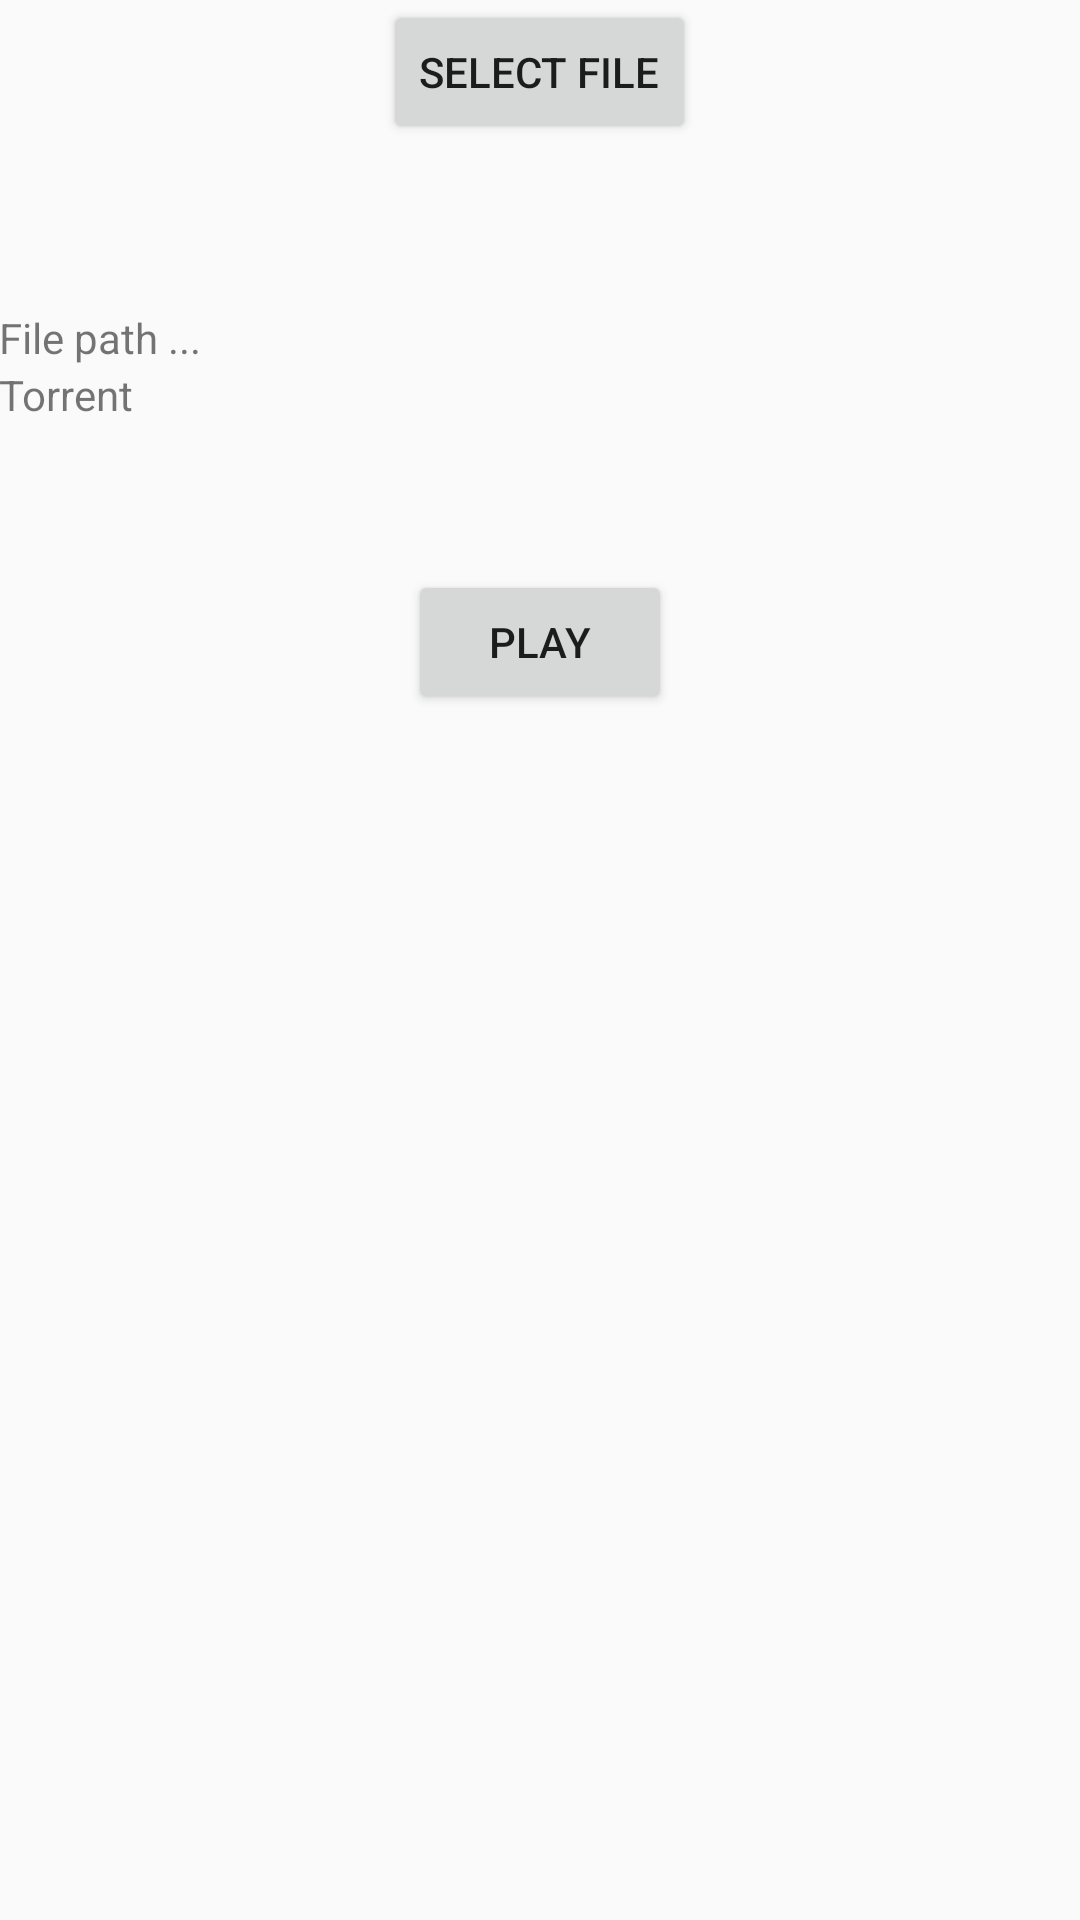

Android layout source for this screen:
<!-- AndroidManifest.xml: application theme AppTheme -->
<!-- res/layout/activity_main.xml -->
<?xml version="1.0" encoding="utf-8"?>
<RelativeLayout xmlns:android="http://schemas.android.com/apk/res/android"
    xmlns:tools="http://schemas.android.com/tools"
    android:id="@+id/activity_main"
    android:layout_width="match_parent"
    android:layout_height="match_parent"
    android:paddingBottom="@dimen/activity_vertical_margin"
    android:paddingLeft="@dimen/activity_horizontal_margin"
    android:paddingRight="@dimen/activity_horizontal_margin"
    android:paddingTop="@dimen/activity_vertical_margin"
    tools:context="com.naziksost.torrentplayer.MainActivity">

    <Button
        android:text="Select File"
        android:layout_width="wrap_content"
        android:layout_height="wrap_content"
        android:layout_alignParentTop="true"
        android:layout_centerHorizontal="true"
        android:id="@+id/bSelectFile" />

    <TextView
        android:text="File path ..."
        android:layout_width="match_parent"
        android:layout_height="wrap_content"
        android:layout_below="@+id/bSelectFile"
        android:layout_centerHorizontal="true"
        android:layout_marginTop="55dp"
        android:id="@+id/textView" />

    <Button
        android:text="Play"
        android:layout_width="wrap_content"
        android:layout_height="wrap_content"
        android:layout_below="@+id/textView"
        android:layout_centerHorizontal="true"
        android:layout_marginTop="68dp"
        android:id="@+id/bPlay" />

    <TextView
        android:text="Torrent"
        android:layout_width="match_parent"
        android:layout_height="wrap_content"
        android:id="@+id/textView2"
        android:layout_below="@+id/textView"
        android:layout_alignParentLeft="true"
        android:layout_alignParentStart="true" />
</RelativeLayout>
<!-- resources referenced by this layout -->
<resources>
  <style name="AppTheme" parent="Theme.AppCompat.Light.NoActionBar">
          
          <item name="colorPrimary">@color/colorPrimary</item>
          <item name="colorPrimaryDark">@color/colorPrimaryDark</item>
          <item name="colorAccent">@color/colorAccent</item>
          
       </style>
  <color name="colorPrimary">#607D8B</color>
  <color name="colorPrimaryDark">#455A64</color>
  <color name="colorAccent">#FF9800</color>
</resources>
